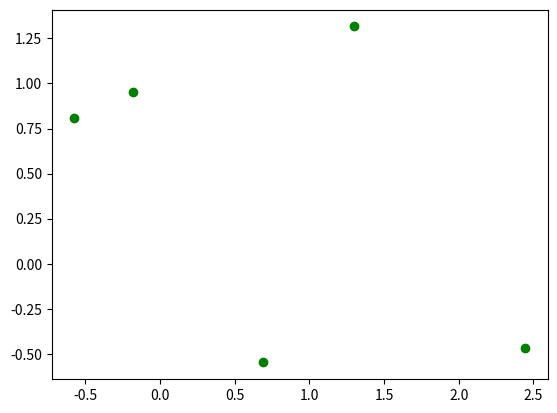
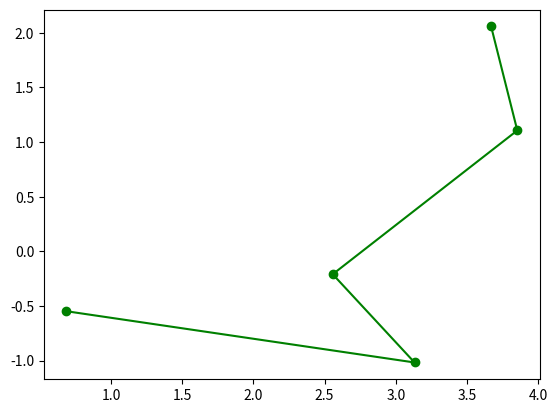
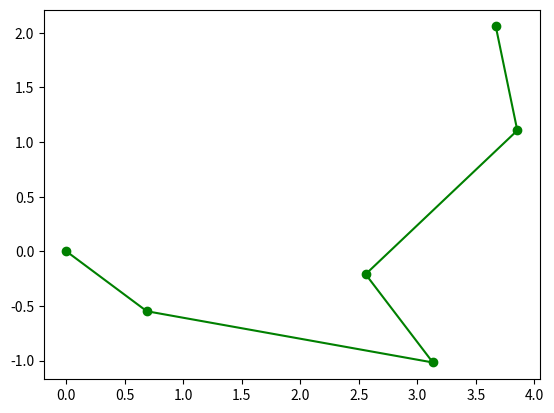

Recreate these plots in Python, in order.
'''
random walk simple
start from (0,0)
place 1 (8,3) time 1
place (7,6) time 2
'''

import matplotlib.pyplot as plt
import numpy as np

delta_x = np.random.normal(0,1,(2,5))
print(delta_x)
plt.plot(delta_x[0], delta_x[1], 'go')
plt.show()
print('fixing a bit more...')

#this is almost done, i just neeed the cumulative section
#exaple (2,4,1,3,2) -> 2,6,7,10,12
#cumulative sum cumsum
#numpy.cumsum(

x_sums = np.cumsum(delta_x,axis=1)
plt.plot(x_sums[0], x_sums[1], 'go-')
plt.show()
print('now starting from 0')

#concatenating numpy.concatenate
x_0 = np.array([[0],[0]])

x_final = np.concatenate((x_0,x_sums), axis=1)
print(x_final)
plt.plot(x_final[0], x_final[1], 'go-')
plt.show()
